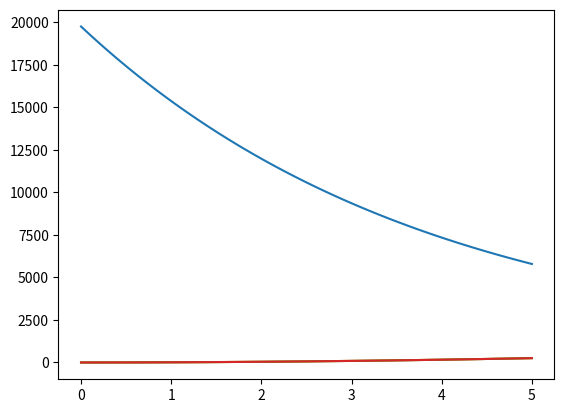

Source code (Python):
import numpy as np

def euler_method(f,d=(0,5),i=(0,0),N=7):
    a,b = d
    t0,x0 = i
    h = (b - a)/(N+1)
    ii = np.linspace(a,b,N+2)
    newlist = []
    x = i[1]
    for j in ii:
        x+= j + f(j,x)*h
        newlist.append(x)
    return(x,newlist,ii)


def midpoint_euler(f,d=(0,5),i=(0,0),N=7):
    a,b = d
    t0,x0 = i
    h = (b - a)/(N+1)
    ii = np.linspace(a,b,N+2)
    newlist = []
    xi = t0
    for j in ii:
        xi+= j + f(j+h/2,xi + (h/2)*(f(j,xi)))*h
        newlist.append(xi)
    return(xi,newlist,ii)


def rk2(f,d=(0,5),i=(0,0),N=7):
    a,b = d
    t0,x0 = i
    h = (b - a)/(N+1)
    ii = np.linspace(a,b,N+2)
    newlist = []
    xi = t0
    for j in ii:
        avg_slope = (f(j,xi) + f(j+1,xi + h*f(j,xi)))/2
        xi += j + avg_slope*h
        newlist.append(xi)
    return(xi,newlist,ii)


def rk4(f,d=(0,5),i=(0,0),N=7):
    a,b = d
    t0,x0 = i
    h = (b - a)/(N+1)
    ii = np.linspace(a,b,N+2)
    xi = a
    newlist = []
    for j in ii:
        m1 = f(j,xi)
        m2 = f(j+h/2,xi + h/2*m1)
        m3 = f(j+h/2,xi + h/2*m2)
        m4 = f(j+h,xi + h*m3)
        avg_slope = ( m1 +2*(m2 +m3) + m4 )/2
        xi += j + avg_slope*h
        newlist.append(xi)
    return(xi,newlist,ii)

def pf(x):
    y = ["nodes","euler method(Forward)","euler method(Centered)", "rk2","rk4"]
    for mk in range(1,len(x)):
        plt.plot(x[0],x[mk],label=y[mk])

def forall(f,dom,ini):
    N=100
    return(np.array([np.linspace(dom[0],dom[1],N+2),euler_method(f,dom,ini,N=N)[1],midpoint_euler(fx,dom,ini,N=N)[1],rk2(fx,dom,ini,N=N)[1],rk4(fx,dom,ini,N=N)[1]],dtype=float))
    
if __name__ == '__main__':
    import matplotlib.pyplot as plt
    fx = lambda t,x : np.sin(x*t)
    
    '''
    t,x = np.linspace(0,1,20),np.linspace(0,1,20)
    T,X = np.meshgrid(t,x)
    f_i = 1/np.sqrt(1+f(T,X)**2)
    f_j = f(t,x)/np.sqrt(1+f(T,X)**2)
    plt.quiver(T,X,f_i,f_j)'''
    
    radx = lambda t,N : -N/4
    dom = (0,5)
    ini = (0,2e+4)
    ta2 = forall(radx,dom,ini)    
    pf(ta2)
    
    plt.show()

